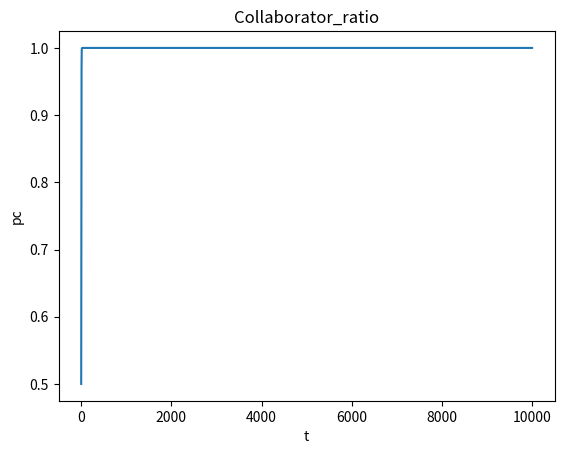
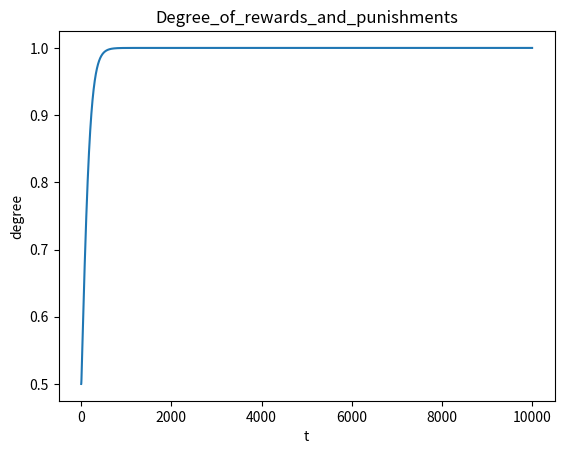

Here is the Python script that generated these plots, in order:
# -*- coding: utf-8 -*-
"""
@author: NewNLPer
@time: 2023/12/23 12:42
coding with comment！！！
"""
# -*- coding: utf-8 -*-
"""
@author: NewNLPer
@time: 2023/12/11 19:07
coding with comment！！！
"""

import matplotlib.pyplot as plt
from scipy.integrate import odeint
from tqdm import tqdm
import math





def Cooperation_proportion_derivatives(x, t, b, alph, bit,sit):
    """
    :param x:  Initial variable[x,M]
    :param t: time
    :param punish:
    :param b: b=[1,2]
    :param xi:Growth rate control
    :return:
    """


    piC = x[0] * math.exp(1 - x[1])

    piD = b * x[0] * (math.exp(- x[1]))

    function_1 = x[0] * (1 - x[0]) * (piC - piD)

    function_2 = sit * x[1] * (1 - x[1]) * (alph * x[0] - bit *(1 - x[0]))

    return [function_1, function_2]


def plot_Time_evolution_chart(x,t):
    Collaborator_ratio = [sublist[0] for sublist in x]
    Degree_of_rewards_and_punishments = [sublist[1] for sublist in x]

    plt.plot(t,Collaborator_ratio)
    plt.xlabel('t')
    plt.ylabel('pc')
    plt.title("Collaborator_ratio")
    plt.show()

    plt.plot(t,Degree_of_rewards_and_punishments)
    plt.xlabel('t')
    plt.ylabel('degree')
    plt.title("Degree_of_rewards_and_punishments")
    plt.show()


def plot_variogram(x,b):

    Collaborator_ratio = [sublist[0] for sublist in x]
    Degree_of_rewards_and_punishments = [sublist[1] for sublist in x]

    plt.plot(b,Collaborator_ratio)
    plt.xlabel('b')
    plt.ylabel('pc')
    plt.title("Collaborator_ratio")
    plt.show()

    plt.plot(b,Degree_of_rewards_and_punishments)
    plt.xlabel('b')
    plt.ylabel('degree')
    plt.title("Degree_of_rewards_and_punishments")
    plt.show()


def linespace(start,end,interval):

    float_lens = len(str(interval).split(".")[-1])
    save_list = []
    while start <= end:
        save_list.append(start)
        start += interval
        start = round(start,float_lens)
    if save_list[-1] != end:
        save_list.append(end)
    return save_list



def get_round(list):

    return [round(item,3) for item in list]

if __name__=="__main__":
    initial_x = [0.5, 0.5]
    t = list(range(1,10001))
    alph = 0.1
    bit = 0.1
    sit = 0.1

    # # 1. 固定背叛诱惑b的时间演化图
    b = 1.8

    result = odeint(Cooperation_proportion_derivatives, initial_x, t, args=(b,alph,bit,sit))
    plot_Time_evolution_chart(result,t)


   # 2. 背叛诱惑b变量的演化图
   #  result_finally = []
   #  line_space_b = linespace(1,2,0.001)
   #  for b in tqdm(line_space_b):
   #      result = odeint(Cooperation_proportion_derivatives, initial_x, t, args=(b,alph,bit,sit))
   #      result_finally.append(get_round(result[-1].tolist()))
   #  plot_variogram(result_finally, line_space_b)
